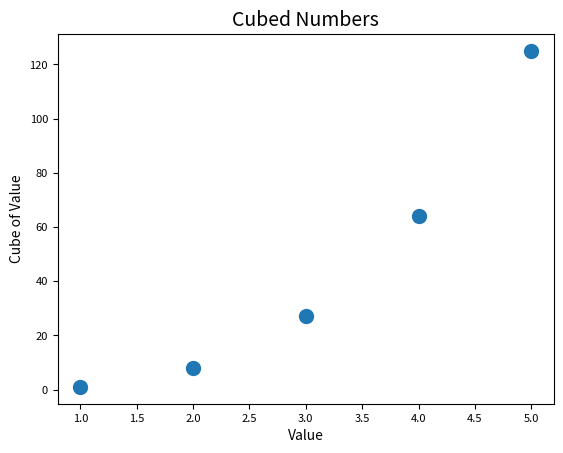

Write the Python code that produced this figure.
import matplotlib.pyplot as plt

x_values = range(1, 6)
y_values = [x**3 for x in x_values]

fig, ax = plt.subplots()
ax.scatter(x_values, y_values, s=100)

# Set chart title and labels
ax.set_title("Cubed Numbers", fontsize=14)
ax.set_xlabel("Value", fontsize=10)
ax.set_ylabel("Cube of Value", fontsize=10)

ax.tick_params(axis='both', which='major', labelsize=8)

plt.show()

